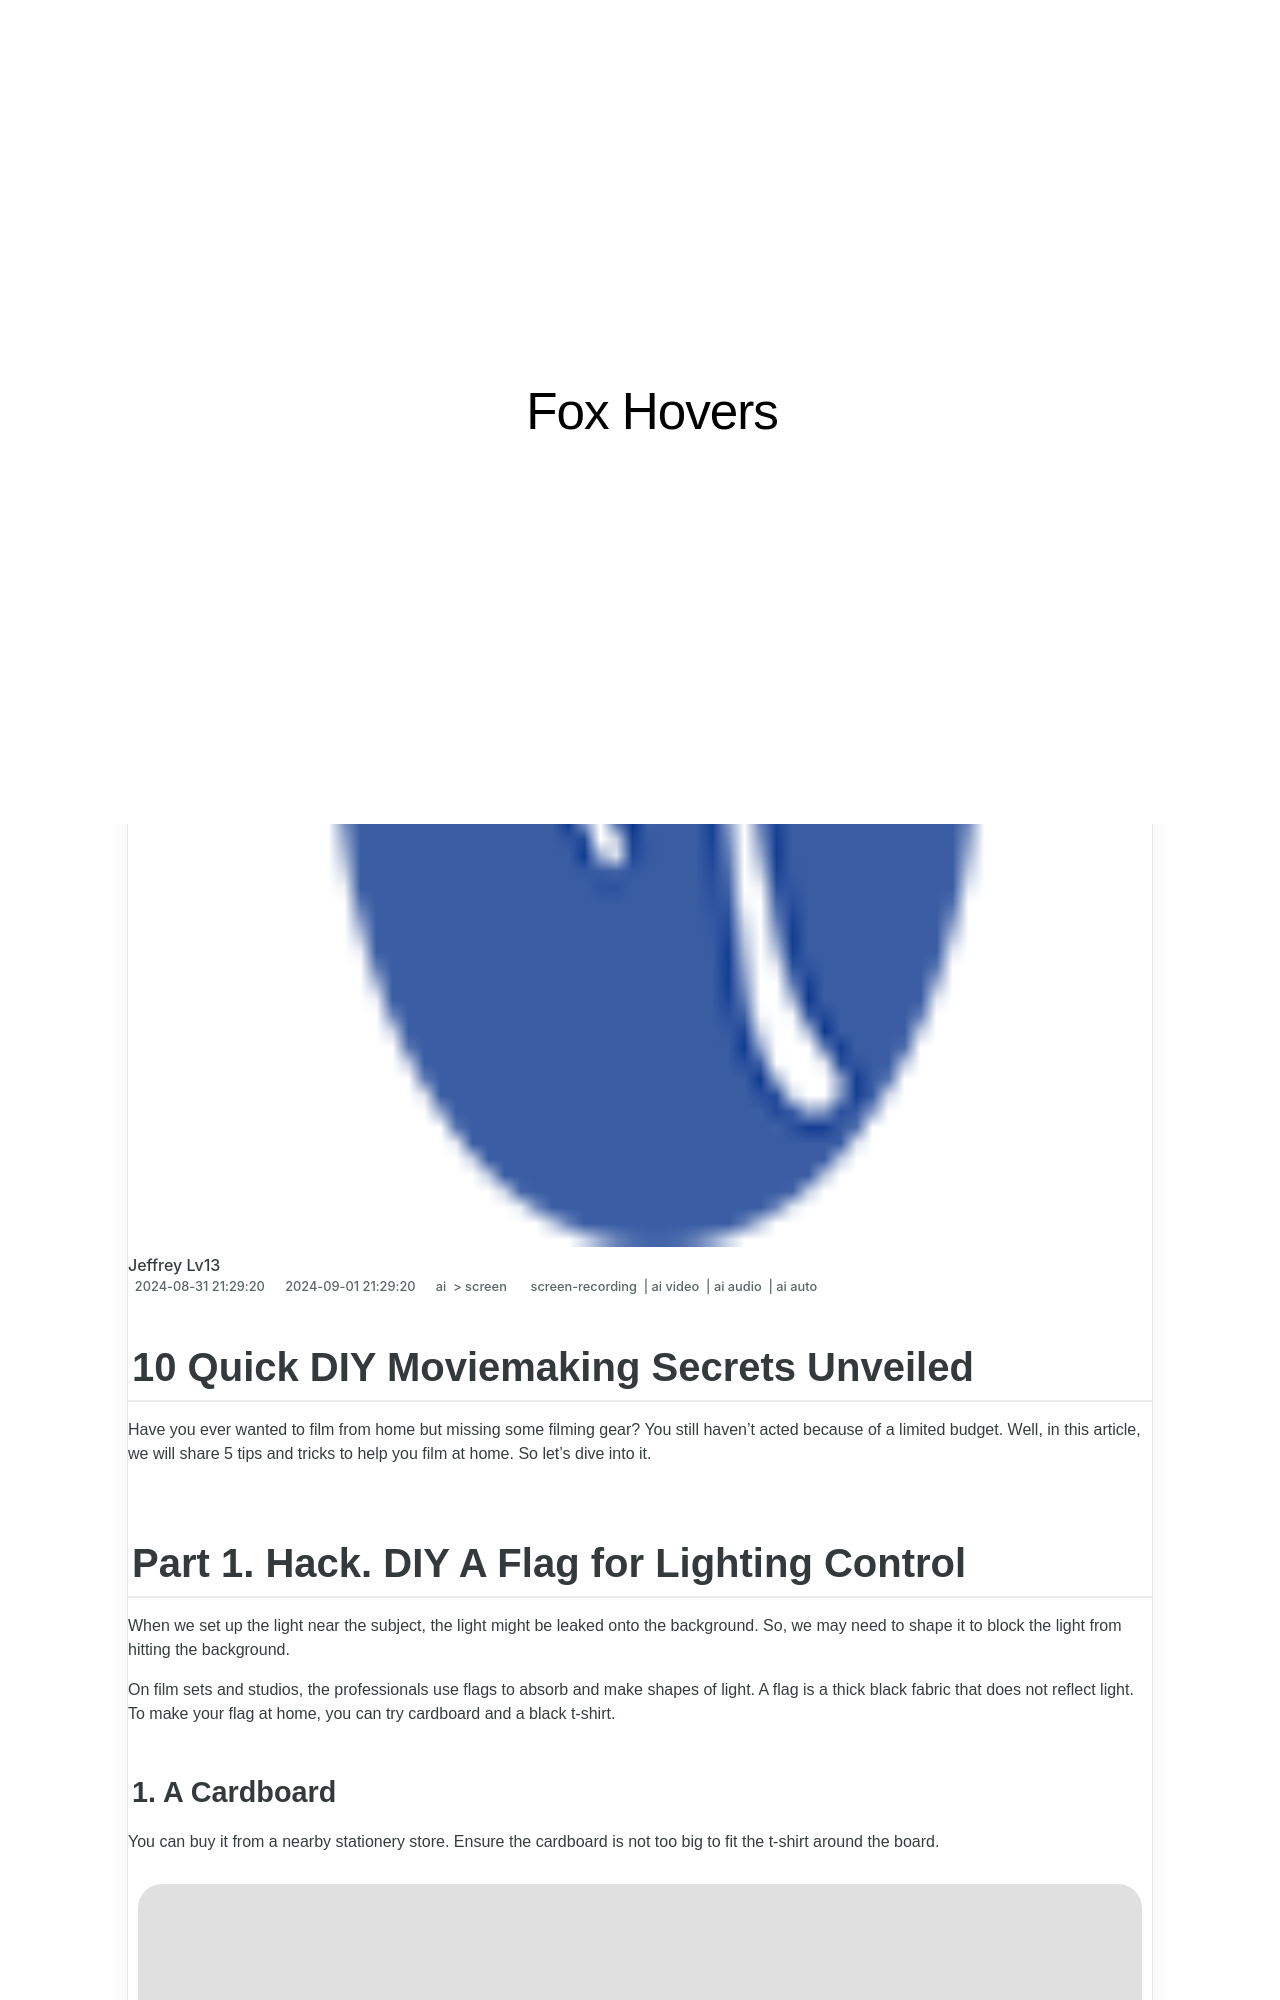

repository: techidaily/site-fox-hovers · page: 10-quick-diy-moviemaking-secrets-unveiled-for-2024/index.html · generator: jekyll

---
title: "10 Quick DIY Moviemaking Secrets Unveiled for 2024"
date: 2024-08-31T21:29:20.053Z
updated: 2024-09-01T21:29:20.053Z
tags: 
  - screen-recording
  - ai video
  - ai audio
  - ai auto
categories: 
  - ai
  - screen
description: "This Article Describes 10 Quick DIY Moviemaking Secrets Unveiled for 2024"
excerpt: "This Article Describes 10 Quick DIY Moviemaking Secrets Unveiled for 2024"
keywords: "\"DIY Movie Making Secrets,Quick Movie Tips,Easy Film Techniques,Pro DIY Filmmaking,Cinematic Hacks,Short-Cut Film Tricks,Movie Craft Basics\""
thumbnail: https://thmb.techidaily.com/8404aae8332517e90ea13209ccbcb49d56b9cbe41228f9bbeee698b42d6caf34.jpg
---

## 10 Quick DIY Moviemaking Secrets Unveiled

Have you ever wanted to film from home but missing some filming gear? You still haven't acted because of a limited budget. Well, in this article, we will share 5 tips and tricks to help you film at home. So let's dive into it.
